Photos from the image-classification dataset "patch_dataset" in the GitHub repository Prathu241/open_agri. Its 5 classes are: early blight, healthy, late blight, leaf mold, septoria leaf spot.

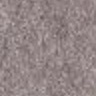
Label: leaf mold

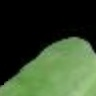
Label: late blight

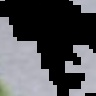
Label: early blight

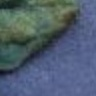
Label: leaf mold

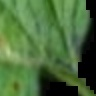
Label: septoria leaf spot

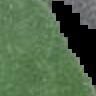
Label: healthy
